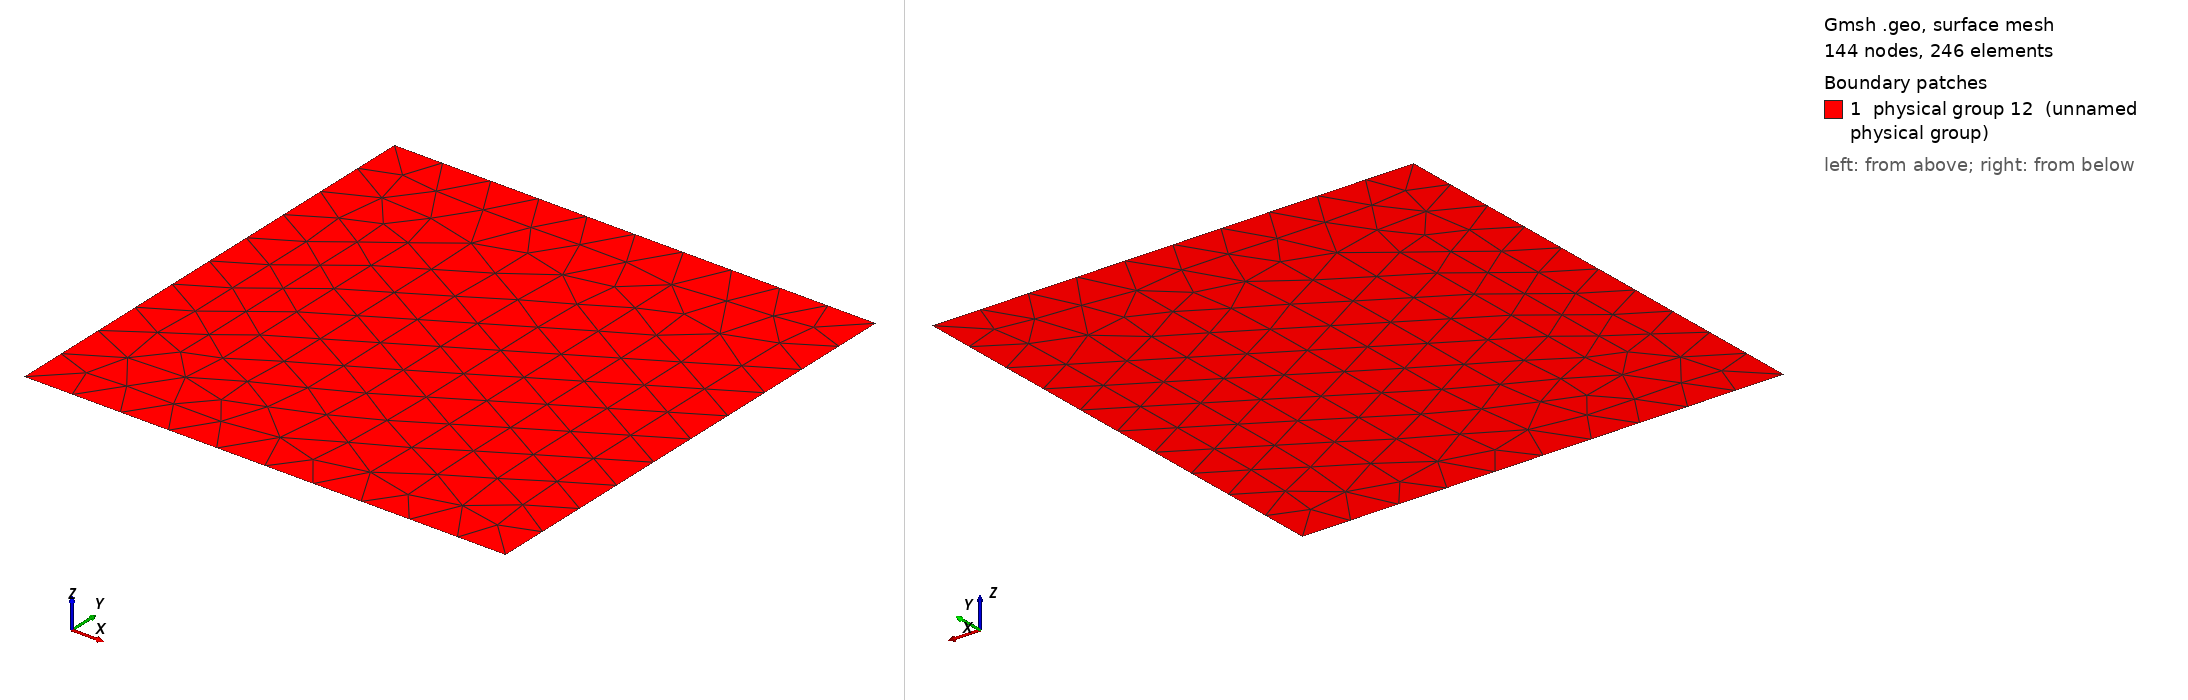

Gmsh geometry script, surface-meshed: 144 nodes, 246 surface elements. Boundary patches (legend numbers): 1 physical group 12 (unnamed physical group). Left view from above one corner, right view from below the opposite corner. Legend entries are the model's physical surfaces. The drawing asked Gmsh for element sizes between 1% and 20% of the model's largest extent; the script's own settings can give other sizes.

=== MMS_B.geo (drawn) ===
Point(1) = {0.0,0.0,0,0.32};
Point(2) = {3.1415926535897931,0.0,0,0.32};
Point(3) = {3.1415926535897931,3.1415926535897931,0,0.32};
Point(4) = {0.0,3.1415926535897931,0,0.32};
Line(1) = {4,3};
Line(2) = {3,2};
Line(3) = {2,1};
Line(4) = {1,4};
Line Loop(5) = {1,2,3,4};
Plane Surface(6) = {5};
Physical Line(7) = {3};
Physical Line(8) = {2};
Physical Line(9) = {1};
Physical Line(10) = {4};
Physical Surface(12) = {6};
